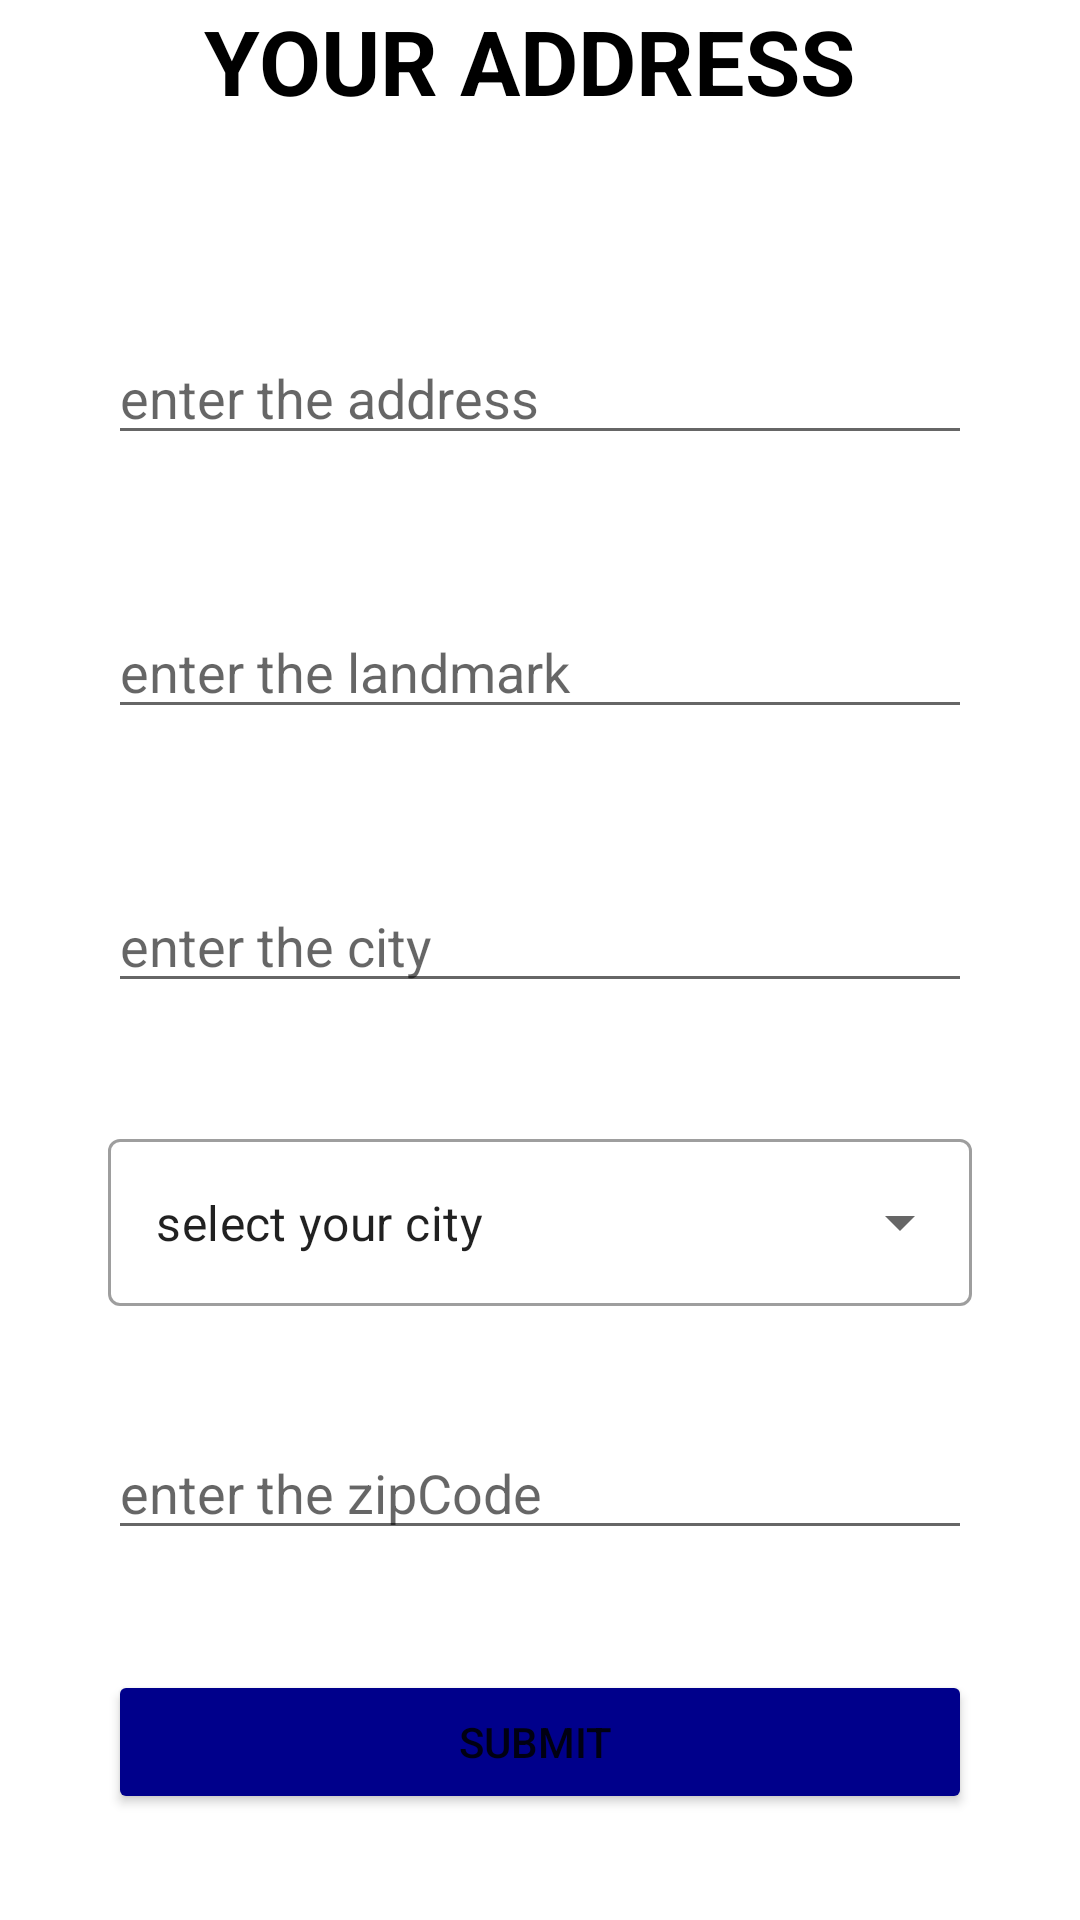

The Android layout XML behind this screen, and the referenced resources:
<!-- AndroidManifest.xml: application theme Theme.NaviagationComponent -->
<!-- res/layout/fragment_address_info.xml -->
<?xml version="1.0" encoding="utf-8"?>
<FrameLayout xmlns:android="http://schemas.android.com/apk/res/android"
    xmlns:tools="http://schemas.android.com/tools"
    android:layout_width="match_parent"
    android:layout_height="match_parent"
    xmlns:app="http://schemas.android.com/apk/res-auto"
    tools:context=".AddressInfoFragment">

    <ScrollView
        android:layout_width="match_parent"
        android:layout_height="match_parent">

        <androidx.constraintlayout.widget.ConstraintLayout
            android:layout_width="match_parent"
            android:layout_height="match_parent">
            <TextView
                android:id="@+id/tvAddress"
                android:layout_width="wrap_content"
                android:layout_height="wrap_content"
                android:text="YOUR ADDRESS "
                app:layout_constraintLeft_toLeftOf="parent"
                app:layout_constraintRight_toRightOf="parent"
                android:textColor="@color/black"
                android:textStyle="bold"
                android:textSize="30dp"
                app:layout_constraintTop_toTopOf="parent"/>

            <androidx.constraintlayout.widget.Guideline
                android:layout_width="wrap_content"
                android:id="@+id/guidelineStart"
                android:layout_height="wrap_content"
                android:orientation="vertical"
                app:layout_constraintGuide_percent="0.10"/>
            <androidx.constraintlayout.widget.Guideline
                android:layout_width="wrap_content"
                android:id="@+id/guidelineEnd"
                app:layout_constraintGuide_percent="0.90"
                android:layout_height="wrap_content"
                android:orientation="vertical"/>
            <EditText
                android:id="@+id/etAddress"
                android:layout_width="0dp"
                app:layout_constraintEnd_toStartOf="@id/guidelineEnd"
                android:layout_height="wrap_content"
                android:hint="enter the address"
                android:drawablePadding="10dp"
                android:inputType="text"
                android:drawableLeft="@drawable/ic_baseline_home_work_24"
                android:layout_marginTop="70dp"
                app:layout_constraintTop_toBottomOf="@id/tvAddress"
                app:layout_constraintStart_toStartOf="@id/guidelineStart"/>
            <EditText
                android:layout_width="0dp"
                android:id="@+id/etLandmark"
                app:layout_constraintEnd_toStartOf="@id/guidelineEnd"
                android:layout_height="wrap_content"
                android:hint="enter the landmark"
                android:drawablePadding="10dp"
                android:inputType="text"
                android:drawableLeft="@drawable/ic_baseline_home_work_24"
                android:layout_marginTop="50dp"
                app:layout_constraintTop_toBottomOf="@id/etAddress"
                app:layout_constraintStart_toStartOf="@id/guidelineStart"/>
            <EditText
                android:id="@+id/etCity"
                android:layout_width="0dp"
                app:layout_constraintEnd_toStartOf="@id/guidelineEnd"
                android:layout_height="wrap_content"
                android:hint="enter the city"
                android:drawablePadding="10dp"
                android:inputType="text"
                android:drawableLeft="@drawable/ic_baseline_home_work_24"
                android:layout_marginTop="50dp"
                app:layout_constraintTop_toBottomOf="@+id/etLandmark"
                app:layout_constraintStart_toStartOf="@id/guidelineStart"/>

            <com.google.android.material.textfield.TextInputLayout
                android:id="@+id/tvCity"
                style="@style/Widget.MaterialComponents.TextInputLayout.OutlinedBox.ExposedDropdownMenu"
                android:layout_width="0dp"
                android:layout_marginTop="40dp"
                android:layout_height="wrap_content"
                app:layout_constraintEnd_toEndOf="@id/guidelineEnd"
                app:layout_constraintStart_toStartOf="@id/guidelineStart"
                app:hintTextColor="@color/black"
                app:layout_constraintTop_toBottomOf="@+id/etCity">

                <AutoCompleteTextView
                    android:id="@+id/autoComplete"
                    android:layout_width="match_parent"
                    android:layout_height="wrap_content"
                    android:inputType="none"
                    android:text="select your city " />

            </com.google.android.material.textfield.TextInputLayout>
            <EditText
                android:id="@+id/etZipCode"
                android:layout_width="0dp"

                app:layout_constraintEnd_toStartOf="@id/guidelineEnd"
                android:layout_height="wrap_content"
                android:hint="enter the zipCode"
                android:drawablePadding="10dp"
                android:inputType="text"
                android:drawableLeft="@drawable/ic_baseline_home_work_24"
                android:layout_marginTop="40dp"
                app:layout_constraintTop_toBottomOf="@id/tvCity"
                app:layout_constraintStart_toStartOf="@id/guidelineStart"/>

            <Button
                android:layout_width="0dp"
                android:layout_marginTop="40dp"
                android:layout_height="wrap_content"
                android:text="SUBMIT "
                android:backgroundTint="@color/darkblue"
                app:layout_constraintStart_toStartOf="@id/guidelineStart"
                app:layout_constraintEnd_toEndOf="@id/guidelineEnd"
                app:layout_constraintTop_toBottomOf="@id/etZipCode"/>

        </androidx.constraintlayout.widget.ConstraintLayout>
    </ScrollView>

</FrameLayout>
<!-- resources referenced by this layout -->
<resources>
  <color name="black">#FF000000</color>
  <color name="darkblue">#00008B</color>
  <style name="Theme.NaviagationComponent" parent="Theme.MaterialComponents.DayNight.DarkActionBar">
          
          <item name="colorPrimary">@color/purple_500</item>
          <item name="colorPrimaryVariant">@color/purple_700</item>
          <item name="colorOnPrimary">@color/white</item>
          
          <item name="colorSecondary">@color/teal_200</item>
          <item name="colorSecondaryVariant">@color/teal_700</item>
          <item name="colorOnSecondary">@color/black</item>
          
          <item name="android:statusBarColor" tools:targetApi="l">?attr/colorPrimaryVariant</item>
          
      </style>
  <color name="purple_500">#FF6200EE</color>
  <color name="purple_700">#FF3700B3</color>
  <color name="white">#FFFFFFFF</color>
  <color name="teal_200">#FF03DAC5</color>
  <color name="teal_700">#FF018786</color>
</resources>
